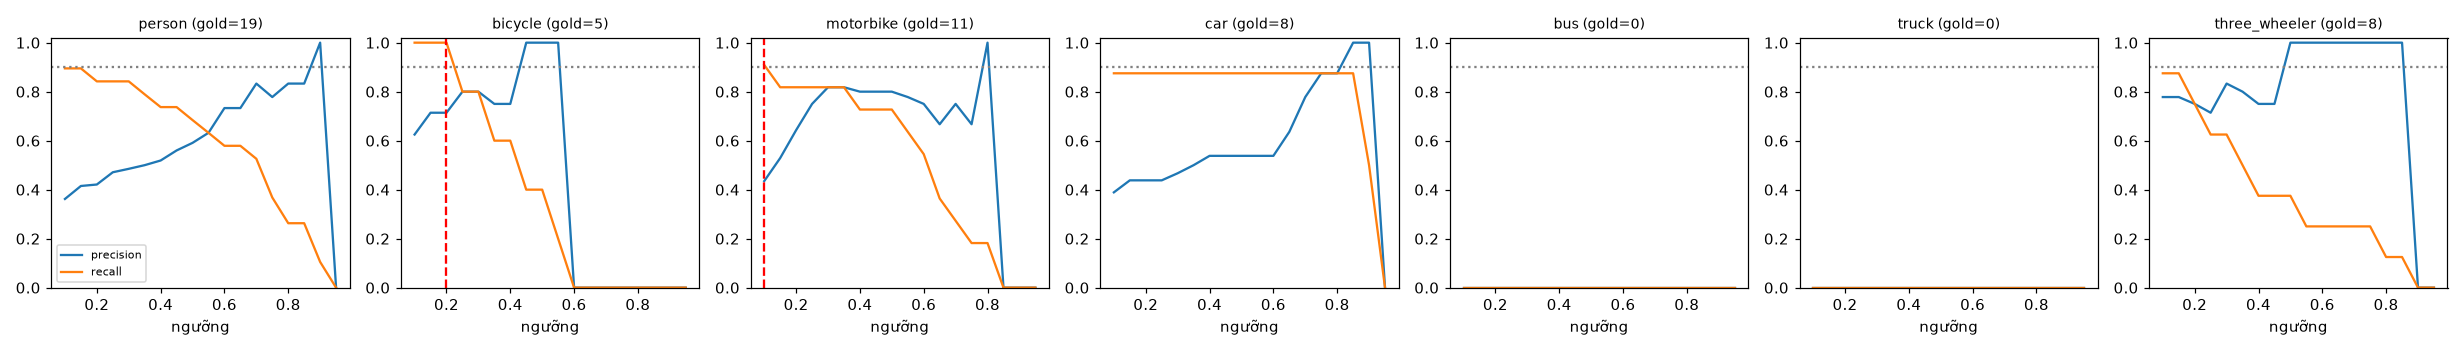

Values plotted in this chart, from the file beside it:
class, thr, tp, fp, fn, precision, recall, f1, n_gold
person, 0.1, 17, 30, 2, 0.362, 0.895, 0.515, 19
person, 0.15, 17, 24, 2, 0.415, 0.895, 0.567, 19
person, 0.2, 16, 22, 3, 0.421, 0.842, 0.561, 19
person, 0.25, 16, 18, 3, 0.471, 0.842, 0.604, 19
person, 0.3, 16, 17, 3, 0.485, 0.842, 0.615, 19
person, 0.35, 15, 15, 4, 0.5, 0.789, 0.612, 19
person, 0.4, 14, 13, 5, 0.519, 0.737, 0.609, 19
person, 0.45, 14, 11, 5, 0.56, 0.737, 0.636, 19
person, 0.5, 13, 9, 6, 0.591, 0.684, 0.634, 19
person, 0.55, 12, 7, 7, 0.632, 0.632, 0.632, 19
person, 0.6, 11, 4, 8, 0.733, 0.579, 0.647, 19
person, 0.65, 11, 4, 8, 0.733, 0.579, 0.647, 19
person, 0.7, 10, 2, 9, 0.833, 0.526, 0.645, 19
person, 0.75, 7, 2, 12, 0.778, 0.368, 0.5, 19
person, 0.8, 5, 1, 14, 0.833, 0.263, 0.4, 19
person, 0.85, 5, 1, 14, 0.833, 0.263, 0.4, 19
person, 0.9, 2, 0, 17, 1.0, 0.105, 0.19, 19
person, 0.95, 0, 0, 19, 0.0, 0.0, 0.0, 19
bicycle, 0.1, 5, 3, 0, 0.625, 1.0, 0.769, 5
bicycle, 0.15, 5, 2, 0, 0.714, 1.0, 0.833, 5
bicycle, 0.2, 5, 2, 0, 0.714, 1.0, 0.833, 5
bicycle, 0.25, 4, 1, 1, 0.8, 0.8, 0.8, 5
bicycle, 0.3, 4, 1, 1, 0.8, 0.8, 0.8, 5
bicycle, 0.35, 3, 1, 2, 0.75, 0.6, 0.667, 5
bicycle, 0.4, 3, 1, 2, 0.75, 0.6, 0.667, 5
bicycle, 0.45, 2, 0, 3, 1.0, 0.4, 0.571, 5
bicycle, 0.5, 2, 0, 3, 1.0, 0.4, 0.571, 5
bicycle, 0.55, 1, 0, 4, 1.0, 0.2, 0.333, 5
bicycle, 0.6, 0, 0, 5, 0.0, 0.0, 0.0, 5
bicycle, 0.65, 0, 0, 5, 0.0, 0.0, 0.0, 5
bicycle, 0.7, 0, 0, 5, 0.0, 0.0, 0.0, 5
bicycle, 0.75, 0, 0, 5, 0.0, 0.0, 0.0, 5
bicycle, 0.8, 0, 0, 5, 0.0, 0.0, 0.0, 5
bicycle, 0.85, 0, 0, 5, 0.0, 0.0, 0.0, 5
bicycle, 0.9, 0, 0, 5, 0.0, 0.0, 0.0, 5
bicycle, 0.95, 0, 0, 5, 0.0, 0.0, 0.0, 5
motorbike, 0.1, 10, 13, 1, 0.435, 0.909, 0.588, 11
motorbike, 0.15, 9, 8, 2, 0.529, 0.818, 0.643, 11
motorbike, 0.2, 9, 5, 2, 0.643, 0.818, 0.72, 11
motorbike, 0.25, 9, 3, 2, 0.75, 0.818, 0.783, 11
motorbike, 0.3, 9, 2, 2, 0.818, 0.818, 0.818, 11
motorbike, 0.35, 9, 2, 2, 0.818, 0.818, 0.818, 11
motorbike, 0.4, 8, 2, 3, 0.8, 0.727, 0.762, 11
motorbike, 0.45, 8, 2, 3, 0.8, 0.727, 0.762, 11
motorbike, 0.5, 8, 2, 3, 0.8, 0.727, 0.762, 11
motorbike, 0.55, 7, 2, 4, 0.778, 0.636, 0.7, 11
motorbike, 0.6, 6, 2, 5, 0.75, 0.545, 0.632, 11
motorbike, 0.65, 4, 2, 7, 0.667, 0.364, 0.471, 11
motorbike, 0.7, 3, 1, 8, 0.75, 0.273, 0.4, 11
motorbike, 0.75, 2, 1, 9, 0.667, 0.182, 0.286, 11
motorbike, 0.8, 2, 0, 9, 1.0, 0.182, 0.308, 11
motorbike, 0.85, 0, 0, 11, 0.0, 0.0, 0.0, 11
motorbike, 0.9, 0, 0, 11, 0.0, 0.0, 0.0, 11
motorbike, 0.95, 0, 0, 11, 0.0, 0.0, 0.0, 11
car, 0.1, 7, 11, 1, 0.389, 0.875, 0.538, 8
car, 0.15, 7, 9, 1, 0.438, 0.875, 0.583, 8
car, 0.2, 7, 9, 1, 0.438, 0.875, 0.583, 8
car, 0.25, 7, 9, 1, 0.438, 0.875, 0.583, 8
car, 0.3, 7, 8, 1, 0.467, 0.875, 0.609, 8
car, 0.35, 7, 7, 1, 0.5, 0.875, 0.636, 8
... 66 more rows
